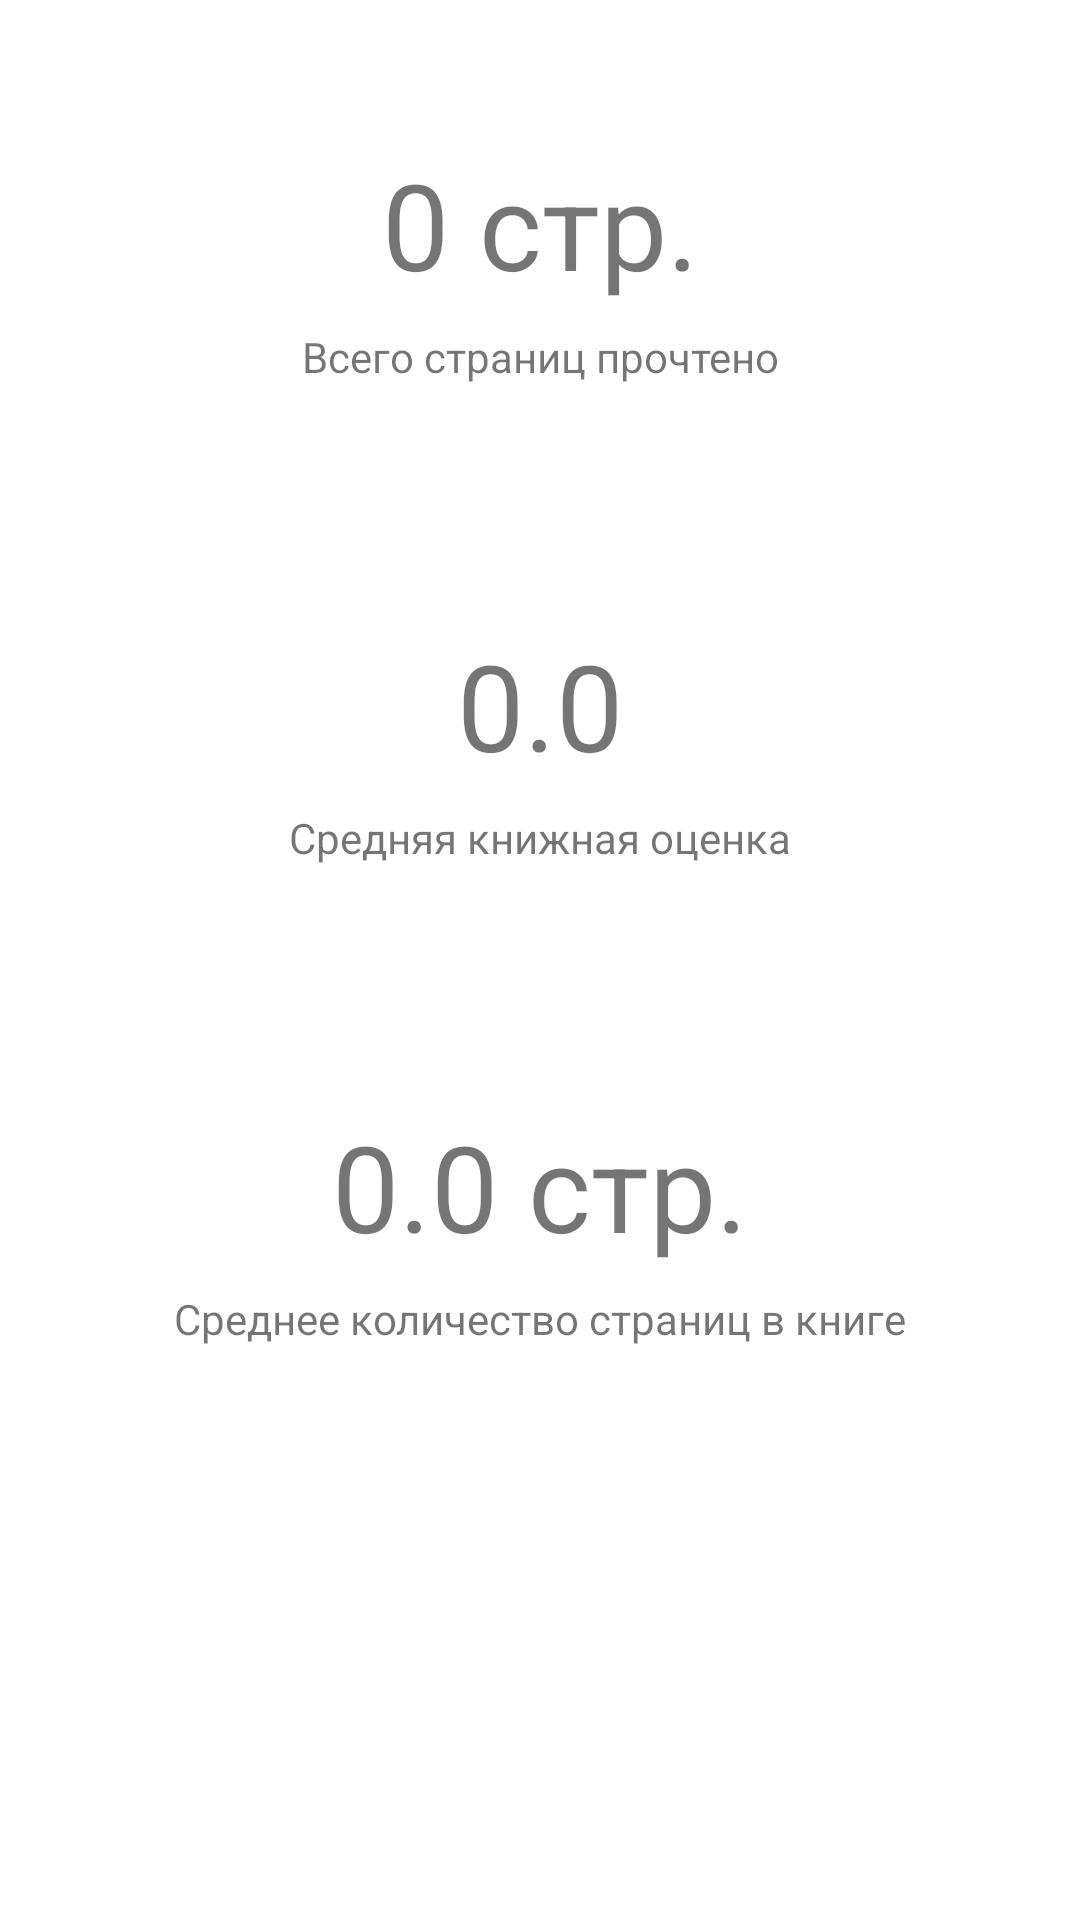

Produce the Android XML layout that renders to this screen, including the resource entries it uses.
<!-- AndroidManifest.xml: application theme Theme.BookLibrary -->
<!-- res/layout/fragment_statistics.xml -->
<?xml version="1.0" encoding="utf-8"?>
<androidx.constraintlayout.widget.ConstraintLayout xmlns:android="http://schemas.android.com/apk/res/android"
    xmlns:tools="http://schemas.android.com/tools"
    android:layout_width="match_parent"
    android:layout_height="match_parent"
    xmlns:app="http://schemas.android.com/apk/res-auto">

    <com.google.android.material.textview.MaterialTextView
        android:id="@+id/totalReadPagesInfTextView"
        android:layout_width="wrap_content"
        android:layout_height="wrap_content"
        android:layout_marginTop="8dp"
        android:text="Всего страниц прочтено"
        app:layout_constraintEnd_toEndOf="parent"
        app:layout_constraintStart_toStartOf="parent"
        app:layout_constraintTop_toBottomOf="@+id/totalReadPagesTextView" />

    <com.google.android.material.textview.MaterialTextView
        android:id="@+id/totalReadPagesTextView"
        android:layout_width="wrap_content"
        android:layout_height="wrap_content"
        android:layout_marginTop="48dp"
        android:text="0 стр."
        android:textSize="40sp"
        app:layout_constraintEnd_toEndOf="parent"
        app:layout_constraintStart_toStartOf="parent"
        app:layout_constraintTop_toTopOf="parent" />

    <com.google.android.material.textview.MaterialTextView
        android:id="@+id/avgEvaluationInfTextView"
        android:layout_width="wrap_content"
        android:layout_height="wrap_content"
        android:layout_marginTop="8dp"
        android:text="Средняя книжная оценка"
        app:layout_constraintEnd_toEndOf="parent"
        app:layout_constraintStart_toStartOf="parent"
        app:layout_constraintTop_toBottomOf="@+id/avgEvaluationTextView" />

    <com.google.android.material.textview.MaterialTextView
        android:id="@+id/avgEvaluationTextView"
        android:layout_width="wrap_content"
        android:layout_height="wrap_content"
        android:layout_marginTop="80dp"
        android:text="0.0"
        android:textSize="40sp"
        app:layout_constraintEnd_toEndOf="parent"
        app:layout_constraintStart_toStartOf="parent"
        app:layout_constraintTop_toBottomOf="@+id/totalReadPagesInfTextView" />

    <com.google.android.material.textview.MaterialTextView
        android:id="@+id/avgTotalPagesInfTextView"
        android:layout_width="wrap_content"
        android:layout_height="wrap_content"
        android:layout_marginTop="8dp"
        android:text="Среднее количество страниц в книге"
        app:layout_constraintEnd_toEndOf="parent"
        app:layout_constraintStart_toStartOf="parent"
        app:layout_constraintTop_toBottomOf="@+id/avgTotalPagesTextView" />

    <com.google.android.material.textview.MaterialTextView
        android:id="@+id/avgTotalPagesTextView"
        android:layout_width="wrap_content"
        android:layout_height="wrap_content"
        android:layout_marginTop="80dp"
        android:text="0.0 стр."
        android:textSize="40sp"
        app:layout_constraintEnd_toEndOf="parent"
        app:layout_constraintStart_toStartOf="parent"
        app:layout_constraintTop_toBottomOf="@+id/avgEvaluationInfTextView" />

</androidx.constraintlayout.widget.ConstraintLayout>
<!-- resources referenced by this layout -->
<resources>
  <style name="Theme.BookLibrary" parent="Theme.MaterialComponents.Light.NoActionBar">
          
          <item name="colorPrimary">@color/purple_500</item>
          <item name="colorPrimaryVariant">@color/purple_700</item>
          <item name="colorOnPrimary">@color/white</item>
          
          <item name="colorSecondary">@color/teal_200</item>
          <item name="colorSecondaryVariant">@color/teal_700</item>
          <item name="colorOnSecondary">@color/black</item>
          
          <item name="android:statusBarColor" tools:targetApi="l">?attr/colorPrimaryVariant</item>
          
      </style>
  <color name="purple_500">#FF6200EE</color>
  <color name="purple_700">#FF3700B3</color>
  <color name="white">#FFFFFF</color>
  <color name="teal_200">#FF03DAC5</color>
  <color name="teal_700">#FF018786</color>
  <color name="black">#FF000000</color>
</resources>
